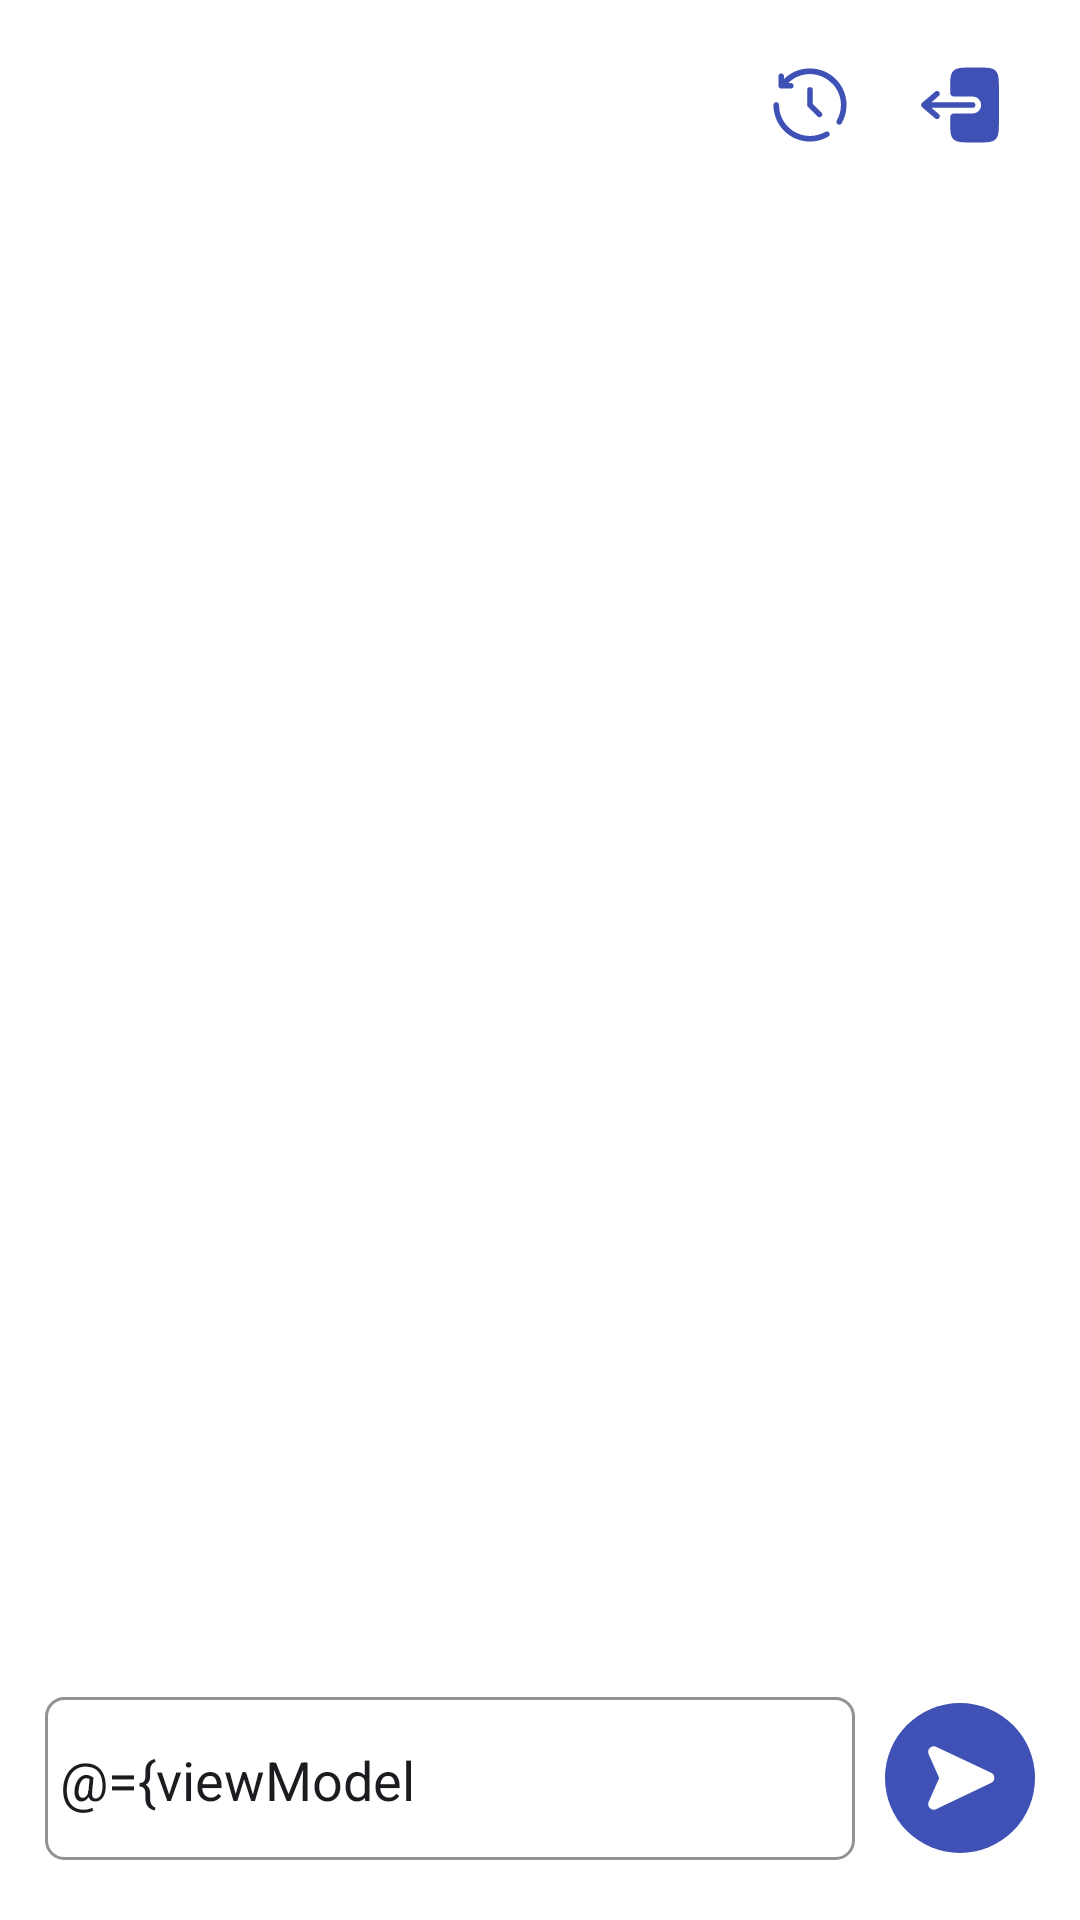

Here is an Android app screen rendered from its layout file. Give the layout XML and the strings, colors and styles it references.
<!-- AndroidManifest.xml: application theme Theme.FenilRedWhitePractical -->
<!-- res/layout/activity_main.xml -->
<?xml version="1.0" encoding="utf-8"?>
<layout xmlns:android="http://schemas.android.com/apk/res/android">

    <data>
        <variable
            name="viewModel"
            type="com.practical.fenilredwhitepractical.viewModels.ChatViewModel" />

        <variable
            name="context"
            type="android.app.Activity" />
    </data>

    <LinearLayout
        android:layout_width="match_parent"
        android:layout_height="match_parent"
        android:background="@color/white"
        android:orientation="vertical"
        android:paddingHorizontal="15dp"
        android:paddingVertical="10dp">

        <LinearLayout
            android:layout_width="wrap_content"
            android:layout_height="wrap_content"
            android:layout_gravity="end"
            android:orientation="horizontal">

            <ImageView
                android:id="@+id/iv_history"
                android:layout_width="50dp"
                android:layout_height="50dp"
                android:padding="10dp"
                android:src="@drawable/ic_history" />

            <ImageView
                android:id="@+id/iv_logged_out"
                android:layout_width="50dp"
                android:layout_height="50dp"
                android:padding="10dp"
                android:src="@drawable/ic_logged_out" />


        </LinearLayout>

        <ScrollView
            android:id="@+id/scroller"
            android:layout_width="match_parent"
            android:layout_height="0dp"
            android:layout_weight="1"
            android:fillViewport="true">

            <androidx.recyclerview.widget.RecyclerView
                android:id="@+id/rv_chats"
                android:layout_width="match_parent"
                android:layout_height="wrap_content" />

        </ScrollView>

        <LinearLayout
            android:layout_width="match_parent"
            android:layout_height="wrap_content"
            android:layout_marginVertical="10dp"
            android:gravity="center_vertical"
            android:orientation="horizontal">

            <EditText
                android:id="@+id/et_message"
                android:layout_width="0dp"
                android:layout_height="wrap_content"
                android:layout_marginEnd="10dp"
                android:layout_weight="1"
                android:background="@drawable/ic_bg_border_gray"
                android:ellipsize="end"
                android:hint="@string/enter_message_here"
                android:maxLines="1"
                android:paddingHorizontal="5dp"
                android:paddingVertical="15dp"
                android:text="@={viewModel.contentMessage}" />

            <RelativeLayout
                android:id="@+id/rl_send"
                android:layout_width="wrap_content"
                android:layout_height="wrap_content"
                android:background="@drawable/ic_circle_primary">

                <ImageView
                    android:layout_width="50dp"
                    android:layout_height="50dp"
                    android:padding="10dp"
                    android:src="@drawable/ic_send" />
            </RelativeLayout>
        </LinearLayout>
    </LinearLayout>
</layout>
<!-- resources referenced by this layout -->
<resources>
  <color name="white">#FFFFFFFF</color>
  <!-- drawable ic_bg_border_gray (drawable) -->
  <?xml version="1.0" encoding="utf-8"?>
  <selector xmlns:android="http://schemas.android.com/apk/res/android">
      <item>
          <shape android:shape="rectangle">
              <corners android:radius="6dp"/>
              <stroke
                  android:width="1dp"
                  android:color="@color/gray"/>
          </shape>
      </item>
  </selector>
  <!-- drawable ic_circle_primary (drawable) -->
  <?xml version="1.0" encoding="utf-8"?>
  <selector xmlns:android="http://schemas.android.com/apk/res/android">
      <item>
          <shape android:shape="rectangle">
              <corners android:radius="50dp"/>
              <solid
                  android:color="@color/primary"/>
          </shape>
      </item>
  </selector>
  <!-- drawable ic_logged_out (drawable) -->
  <vector xmlns:android="http://schemas.android.com/apk/res/android"
      android:width="800dp"
      android:height="800dp"
      android:viewportWidth="24"
      android:viewportHeight="24">
    <path
        android:pathData="M16.125,12C16.125,11.586 15.789,11.25 15.375,11.25L4.402,11.25L6.363,9.569C6.678,9.3 6.714,8.826 6.444,8.512C6.175,8.197 5.701,8.161 5.387,8.431L1.887,11.431C1.721,11.573 1.625,11.781 1.625,12C1.625,12.219 1.721,12.427 1.887,12.569L5.387,15.569C5.701,15.839 6.175,15.803 6.444,15.488C6.714,15.174 6.678,14.7 6.363,14.431L4.402,12.75L15.375,12.75C15.789,12.75 16.125,12.414 16.125,12Z"
        android:fillColor="#3F51B5"
        android:fillType="evenOdd"/>
    <path
        android:pathData="M9.375,8C9.375,8.702 9.375,9.053 9.544,9.306C9.616,9.415 9.71,9.508 9.819,9.581C10.072,9.75 10.423,9.75 11.125,9.75L15.375,9.75C16.618,9.75 17.625,10.757 17.625,12C17.625,13.243 16.618,14.25 15.375,14.25L11.125,14.25C10.423,14.25 10.072,14.25 9.819,14.418C9.71,14.491 9.616,14.585 9.544,14.694C9.375,14.947 9.375,15.298 9.375,16C9.375,18.828 9.375,20.243 10.254,21.121C11.132,22 12.546,22 15.375,22L16.375,22C19.203,22 20.617,22 21.496,21.121C22.375,20.243 22.375,18.828 22.375,16L22.375,8C22.375,5.172 22.375,3.757 21.496,2.879C20.617,2 19.203,2 16.375,2L15.375,2C12.546,2 11.132,2 10.254,2.879C9.375,3.757 9.375,5.172 9.375,8Z"
        android:fillColor="#3F51B5"/>
  </vector>
  <!-- drawable ic_send (drawable) -->
  <vector xmlns:android="http://schemas.android.com/apk/res/android"
      android:width="800dp"
      android:height="800dp"
      android:viewportWidth="24"
      android:viewportHeight="24">
    <path
        android:pathData="M5.44,4.15l14.65,7a1,1 0,0 1,0 1.8l-14.65,7A1,1 0,0 1,4.1 18.54l2.72,-6.13a1.06,1.06 0,0 0,0 -0.82L4.1,5.46A1,1 0,0 1,5.44 4.15Z"
        android:strokeWidth="2"
        android:fillColor="#FFFFFF"/>
    <path
        android:pathData="M7,12h4M4.1,5.46l2.72,6.13a1.06,1.06 0,0 1,0 0.82L4.1,18.54a1,1 0,0 0,1.34 1.31l14.65,-7a1,1 0,0 0,0 -1.8L5.44,4.15A1,1 0,0 0,4.1 5.46Z"
        android:strokeLineJoin="round"
        android:strokeWidth="1"
        android:fillColor="#FFFFFF"
        android:strokeColor="#FFFFFF"
        android:strokeLineCap="round"/>
  </vector>
  <string name="enter_message_here">Enter message here...</string>
  <style name="Theme.FenilRedWhitePractical" parent="Base.Theme.FenilRedWhitePractical" />
  <color name="gray">#939292</color>
  <color name="primary">#3F51B5</color>
  <style name="Base.Theme.FenilRedWhitePractical" parent="Theme.Material3.Light.NoActionBar">
          
           <item name="colorPrimary">@color/primary</item>
           <item name="android:statusBarColor">@color/primary</item>
      </style>
</resources>
